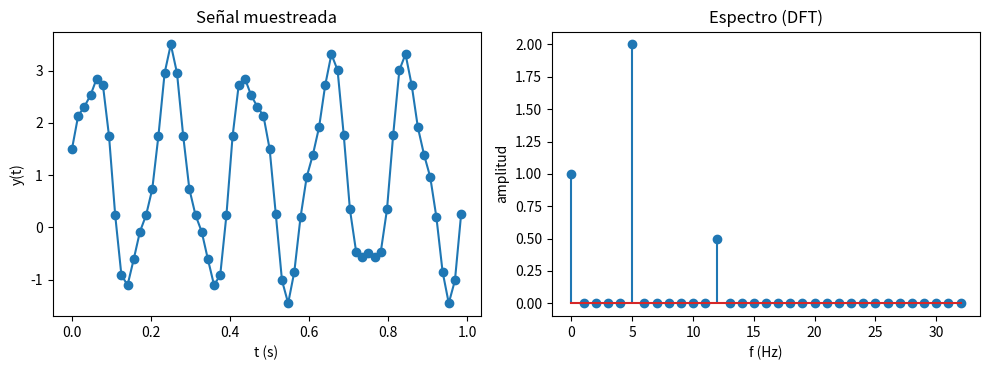

Write Python code to recreate this figure.
"""
05 - Transformada discreta de Fourier (DFT)
============================================
Definición (se implementa tal cual, con dos bucles):

        X_k = sum_{n=0}^{N-1} y_n exp(-2*pi*i*k*n/N)
        y_n = (1/N) sum_{k=0}^{N-1} X_k exp(+2*pi*i*k*n/N)

Eje de frecuencias:  f_k = k * fs / N   (fs = frecuencia de muestreo)
Para una señal real de amplitud A en f_k:  A = 2*|X_k|/N.

Ejemplo 1 (a mano): 4 muestras de una oscilación de 1 Hz durante 1 s.
Ejemplo 2: señal con dos oscilaciones (5 Hz y 12 Hz) muestreada a 64 Hz.

Ejecutar:  python 05_dft.py
"""
import numpy as np
import matplotlib.pyplot as plt


def dft(y):
    """DFT directa, O(N^2). Es la fórmula de la definición."""
    N = len(y)
    X = np.zeros(N, dtype=complex)
    for k in range(N):
        for n in range(N):
            X[k] += y[n] * np.exp(-2j * np.pi * k * n / N)
    return X


def idft(X):
    """DFT inversa: signo + en el exponente y factor 1/N."""
    N = len(X)
    y = np.zeros(N, dtype=complex)
    for n in range(N):
        for k in range(N):
            y[n] += X[k] * np.exp(2j * np.pi * k * n / N)
    return y / N


# =====================================================================
# Ejemplo 1: N = 4, cos(2*pi*t) muestreado cada 0.25 s
# =====================================================================
print("=== Ejemplo 1: N = 4 ===")
t1 = np.arange(4) * 0.25
y1 = np.cos(2 * np.pi * 1.0 * t1)            # (1, 0, -1, 0)
X1 = dft(y1)
print("y =", np.round(y1, 10))
print("X =", np.round(X1, 10), "  (esperado: 0, 2, 0, 2)")
print("amplitud 2|X1|/N =", 2 * abs(X1[1]) / 4, "  (esperado: 1)")
print("X3 = conj(X1)  (señal real):", np.isclose(X1[3], np.conj(X1[1])))
print("Parseval:  sum|y|^2 =", np.sum(abs(y1) ** 2),
      "  (1/N) sum|X|^2 =", np.sum(abs(X1) ** 2) / 4)
print("inversa:", np.round(idft(X1).real, 10), "\n")

# =====================================================================
# Ejemplo 2: dos oscilaciones, 5 Hz (amplitud 2) y 12 Hz (amplitud 0.5)
# =====================================================================
print("=== Ejemplo 2: dos frecuencias ===")
fs = 64.0                                    # frecuencia de muestreo (Hz)
N = 64                                       # muestras -> T = N/fs = 1 s
t = np.arange(N) / fs
y = 2.0 * np.sin(2 * np.pi * 5 * t) + 0.5 * np.cos(2 * np.pi * 12 * t) + 1.0  # +1 = componente continua

X = dft(y)
freqs = np.arange(N) * fs / N                # f_k = k fs / N
amplitud = 2 * np.abs(X) / N                 # amplitud de cada senoidal
amplitud[0] = np.abs(X[0]) / N               # k = 0 es el valor medio (sin factor 2)

print("Picos del espectro (solo k <= N/2):")
for k in range(N // 2 + 1):
    if amplitud[k] > 1e-6:
        print(f"  k = {k:>2}  f = {freqs[k]:5.1f} Hz  amplitud = {amplitud[k]:.4f}")

print("¿coincide con np.fft.fft?  ", np.allclose(X, np.fft.fft(y)))
print("¿la inversa recupera y?    ", np.allclose(idft(X).real, y))

# ---------------- Gráficas ----------------
fig, ax = plt.subplots(1, 2, figsize=(10, 3.8))
ax[0].plot(t, y, "o-")
ax[0].set_xlabel("t (s)")
ax[0].set_ylabel("y(t)")
ax[0].set_title("Señal muestreada")
ax[1].stem(freqs[: N // 2 + 1], amplitud[: N // 2 + 1])
ax[1].set_xlabel("f (Hz)")
ax[1].set_ylabel("amplitud")
ax[1].set_title("Espectro (DFT)")
plt.tight_layout()
plt.show()
